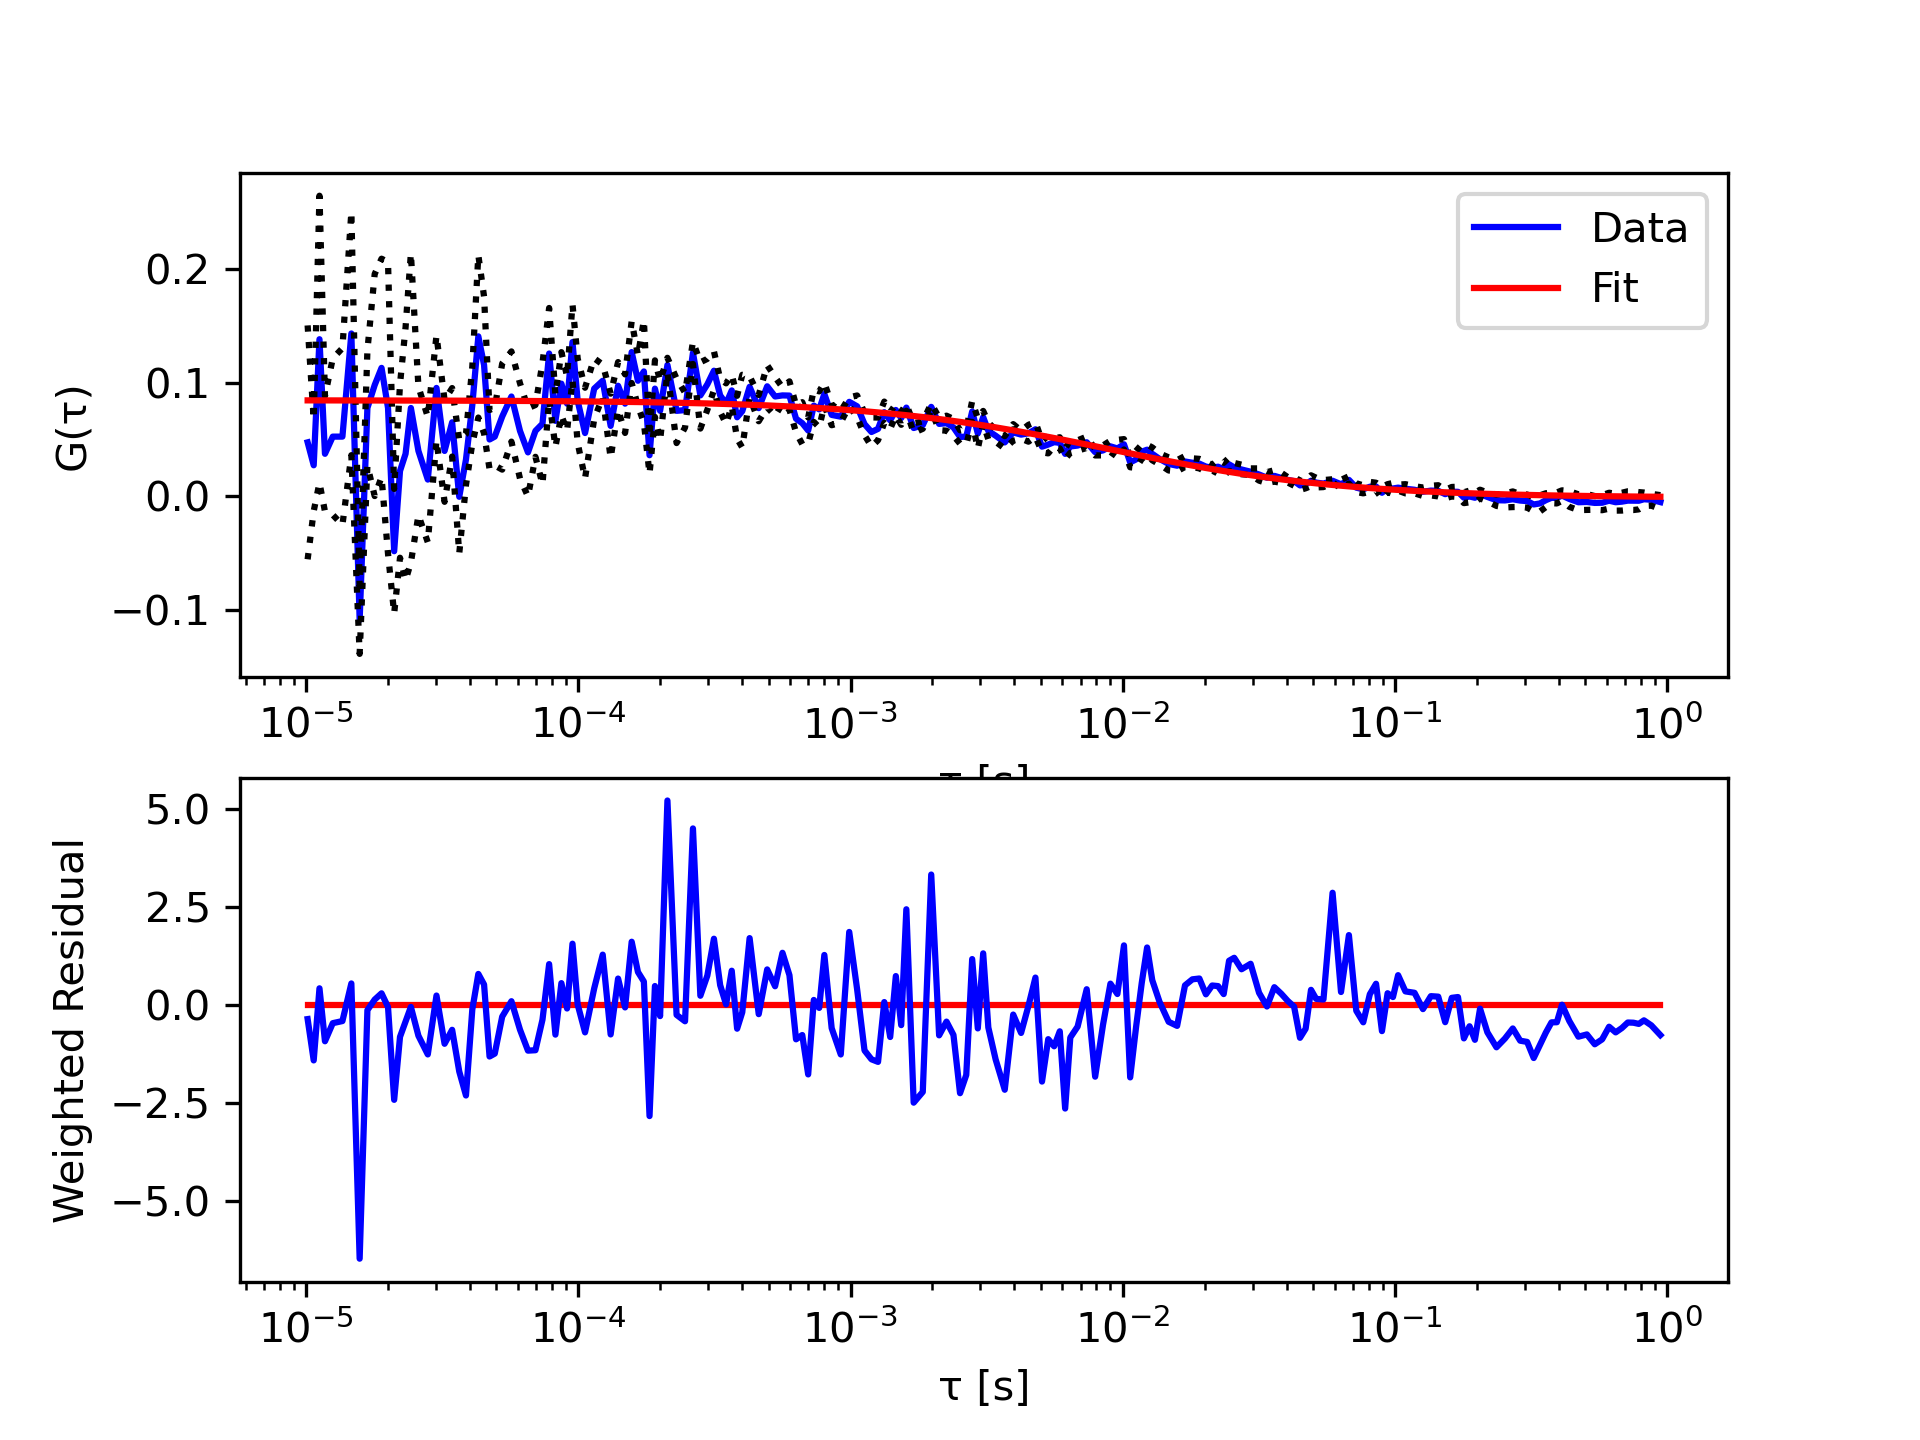

The table this chart was drawn from, first rows:
tau, G, sigma G, cc Fit
1.01333333333333e-05, 0.04745, 0.1028, 0.08435
1.06666666666667e-05, 0.0273, 0.04035, 0.08434
1.12e-05, 0.1381, 0.1261, 0.08434
1.17333333333333e-05, 0.03738, 0.05074, 0.08433
1.25333333333333e-05, 0.05248, 0.06873, 0.08432
1.36e-05, 0.05248, 0.07774, 0.08431
1.46666666666667e-05, 0.1431, 0.107, 0.0843
1.57333333333333e-05, -0.1087, 0.02981, 0.08429
1.68e-05, 0.07766, 0.05057, 0.08428
1.78666666666667e-05, 0.09781, 0.09757, 0.08427
1.89333333333333e-05, 0.1129, 0.09596, 0.08426
2e-05, 0.07766, 0.1281, 0.08425
2.10666666666667e-05, -0.04823, 0.05475, 0.08424
2.21333333333333e-05, 0.02227, 0.07623, 0.08423
2.32e-05, 0.03738, 0.1112, 0.08422
2.42666666666667e-05, 0.07766, 0.1359, 0.08421
2.58666666666667e-05, 0.03989, 0.05642, 0.08419
2.8e-05, 0.01472, 0.05507, 0.08417
3.01333333333333e-05, 0.09529, 0.04613, 0.08415
3.22666666666667e-05, 0.03989, 0.04471, 0.08413
3.44e-05, 0.06507, 0.03009, 0.08411
3.65333333333333e-05, -0.000392, 0.04978, 0.08409
3.86666666666667e-05, 0.03234, 0.02241, 0.08407
4.08e-05, 0.08018, 0.03376, 0.08405
4.29333333333333e-05, 0.1406, 0.07135, 0.08403
4.50666666666667e-05, 0.1154, 0.06009, 0.08401
4.72e-05, 0.04997, 0.02589, 0.08399
4.93333333333333e-05, 0.05248, 0.02539, 0.08397
5.25333333333333e-05, 0.07011, 0.04662, 0.08394
5.68e-05, 0.08774, 0.03963, 0.0839
6.10666666666667e-05, 0.05752, 0.04186, 0.08386
6.53333333333333e-05, 0.03864, 0.03881, 0.08382
6.96e-05, 0.05752, 0.02276, 0.08378
7.38666666666667e-05, 0.06382, 0.05336, 0.08373
7.81333333333333e-05, 0.1255, 0.04005, 0.08369
8.24e-05, 0.06633, 0.02292, 0.08365
8.66666666666667e-05, 0.09907, 0.02769, 0.08361
9.09333333333333e-05, 0.08144, 0.02404, 0.08357
9.52e-05, 0.1356, 0.03326, 0.08353
9.94666666666667e-05, 0.08396, 0.03707, 0.08349
0.0001059, 0.05564, 0.03981, 0.08343
0.0001144, 0.09466, 0.02664, 0.08335
0.0001229, 0.1016, 0.01425, 0.08327
0.0001315, 0.06193, 0.02831, 0.08319
0.00014, 0.09718, 0.02083, 0.08311
0.0001485, 0.08145, 0.02574, 0.08303
0.0001571, 0.1268, 0.02714, 0.08295
0.0001656, 0.1016, 0.0222, 0.08287
0.0001741, 0.1098, 0.04505, 0.08279
0.0001827, 0.03613, 0.01644, 0.08271
0.0001912, 0.09467, 0.02484, 0.08263
0.0001997, 0.07515, 0.02614, 0.08255
0.0002125, 0.1154, 0.006325, 0.08244
0.0002296, 0.07516, 0.02833, 0.08228
0.0002467, 0.07579, 0.01525, 0.08212
0.0002637, 0.1261, 0.009805, 0.08197
0.0002808, 0.08869, 0.02914, 0.08181
0.0002979, 0.09845, 0.02237, 0.08166
0.0003149, 0.1104, 0.01709, 0.0815
0.000332, 0.08869, 0.0145, 0.08135
... 138 more rows
